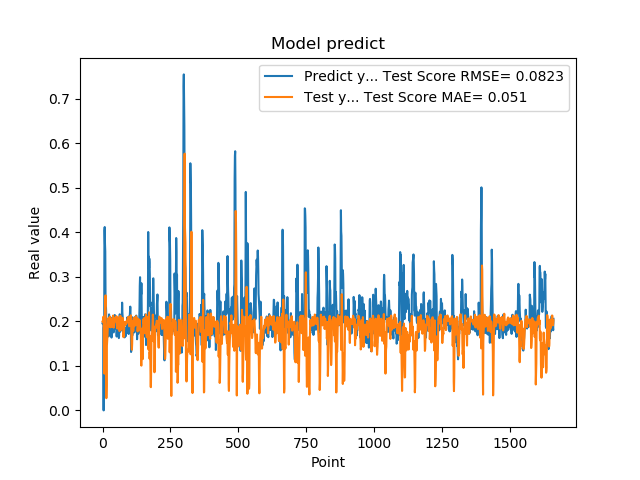

The file beside this chart, header and first rows:
1.955727785830000398e-01, 2.001372217117800556e-01
1.954265981910000005e-01, 2.008483352917835585e-01
2.004670947789999880e-01, 1.996828600395101350e-01
2.029463946819999587e-01, 2.092786812189648404e-01
0.000000000000000000e+00, 2.108909262212535496e-01
1.862521618600000151e-01, 1.454856545374582921e-01
1.862153261900000301e-01, 1.140822352596579242e-01
4.038094580169999670e-01, 8.246076660365295186e-02
4.118085205549999461e-01, 1.290014524827511333e-01
3.743042349819999948e-01, 2.310117829724720739e-01
3.571429848669999685e-01, 2.340995632726619868e-01
2.572054266930000055e-01, 2.583993241454966561e-01
2.409307956699999753e-01, 1.708494758504602029e-01
2.253161966800000249e-01, 9.870988794305085579e-02
1.935185044999999937e-01, 2.746172576481032551e-02
1.787700653079999924e-01, 5.628642455140261264e-02
1.622045934200000150e-01, 1.457588336149141239e-01
1.761920750140000269e-01, 1.552102869855090661e-01
1.883655935530000325e-01, 1.657823732590440191e-01
1.861467957499999548e-01, 1.848079192936663839e-01
1.954913884399999968e-01, 1.970960299429421747e-01
1.954011768099999935e-01, 2.064135816920827093e-01
1.660518944260000185e-01, 2.069712477179107279e-01
1.907722949980000249e-01, 2.000340651589677388e-01
2.156041562559999625e-01, 1.967864248991172127e-01
1.898660957809999716e-01, 1.887060601257882220e-01
1.770474612709999895e-01, 1.994934469448826353e-01
2.001174986360000074e-01, 2.105546958170936567e-01
1.948629021640000125e-01, 1.955650860836974092e-01
1.922753006219999894e-01, 1.866338673274349214e-01
1.779100298880000042e-01, 2.057414674829257939e-01
1.810636967419999854e-01, 2.057267138958675246e-01
1.680064052340000114e-01, 1.935871490418126228e-01
1.635809391740000174e-01, 1.895217734702204226e-01
1.706920862200000111e-01, 1.870591868429753724e-01
1.916799396280000345e-01, 1.893476855933619030e-01
2.085516005749999957e-01, 1.876848682569594862e-01
2.058236002919999752e-01, 1.957192705432200808e-01
1.828240007160000513e-01, 2.086835928960906750e-01
1.857409924269999846e-01, 2.130160421006674354e-01
1.775099337099999841e-01, 2.013948385098004445e-01
1.752161234619999952e-01, 1.858432725316740419e-01
1.971126049759999999e-01, 1.872320354480967453e-01
1.845117062330000057e-01, 1.965509868494404733e-01
1.984785944219999987e-01, 1.983500656917215610e-01
2.143009155989999692e-01, 2.059800397538456562e-01
1.841159015890000139e-01, 2.062812087600395805e-01
2.104043960570000094e-01, 2.040413062965165669e-01
2.032361328599999739e-01, 2.088468401164607635e-01
2.088565975429999833e-01, 2.000828134448200124e-01
1.960448026660000231e-01, 2.007339714042401524e-01
1.900728046889999523e-01, 2.116311360976329270e-01
1.658952832220000062e-01, 1.990082060691618360e-01
1.872539073229999851e-01, 1.899639930078835248e-01
1.852532625200000171e-01, 1.838285994486140162e-01
1.799222826959999966e-01, 1.883468292816723733e-01
2.012764066460000223e-01, 1.966210462316456131e-01
1.978618204589999985e-01, 2.041266622962776833e-01
1.950792670250000027e-01, 2.023021894196695702e-01
1.711323857310000085e-01, 2.088487796911276118e-01
1.623787879939999901e-01, 2.041478993499388772e-01
... 1,599 more rows
